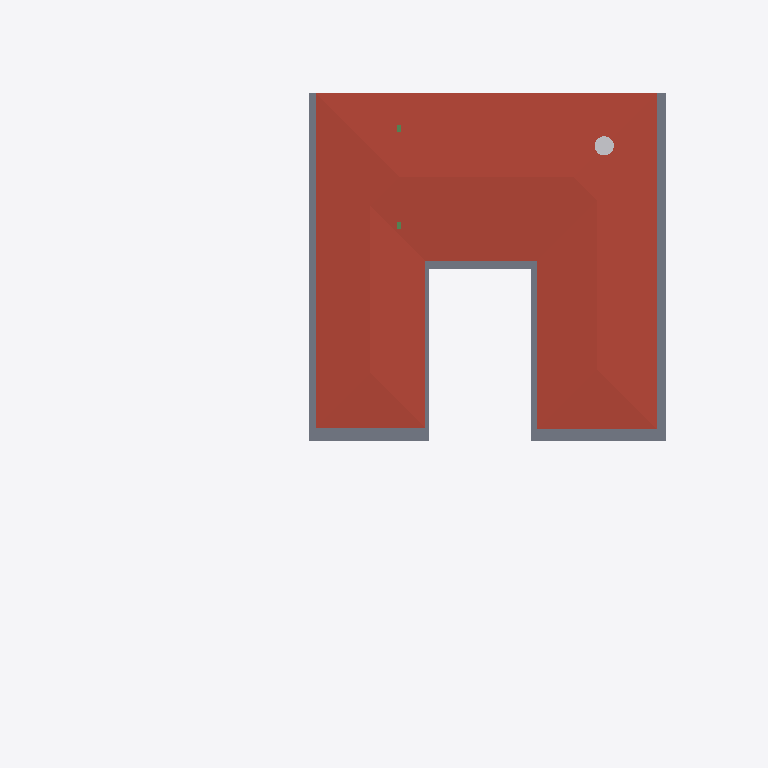
Plan cut of the same IFC building model at storey 'FF' (level 3.65 m, cut at 5.05 m), seen from above with north up, elements coloured by IFC class: 1 roof (red-brown), 1 slab (grey), 1 other element (light grey), 1 beam (green). Cut surfaces are drawn darker.
Extent 40.0 m × 44.4 m × 8.2 m (x, y, z). Storeys (5): BF at -2.55 m; 00 at 0.00 m; GF at 0.45 m; GF Lintel at 3.15 m; FF at 3.65 m. Elements (215): 58 IfcWall, 34 IfcWindow, 26 IfcFurniture, 18 IfcColumn, 18 IfcSlab, 17 IfcBeam, 10 IfcSanitaryTerminal, 9 IfcDoor, 6 IfcElectricAppliance, 6 IfcFurnishingElement, 4 IfcCovering, 4 IfcStairFlight.

HEADER;
FILE_DESCRIPTION(('ViewDefinition [CoordinationView]'),'2;1');
FILE_NAME('Manilal.ifc','2025-01-02T17:40:16+05:30',(''),(''),'IfcOpenShell 0.8.0','Bonsai 0.8.0','');
FILE_SCHEMA(('IFC4X3'));
ENDSEC;
DATA;
#1480=IFCPROJECT('2TuuvCHJz54PsFPcraEbH$',$,'My Project',$,$,$,$,(#3,#128),#1481);
#3305=IFCSITE('0lpfVeOW52QfroqLYyHNY2',$,'My Site',$,$,#26,$,$,$,$,$,$,$,$);
#22021=IFCSITE('3bEIgyqTrDuwi1cEDDCOva',$,'Site',$,$,#22364,#22354,$,$,$,$,$,$,$);
#3313=IFCBUILDING('0MzaWOaS178x5FMqOflU3C',$,'My Building',$,$,#25,$,$,$,$,$,$);
#2081=IFCBUILDINGSTOREY('09kFoqoxrCvB1_fcEsMZsQ',$,'GF',$,$,#217,$,$,$,$);
#2986=IFCBUILDINGSTOREY('0zoFHJ9PnFW80M$mIVDQW3',$,'BF',$,$,#14477,$,$,$,$);
#17145=IFCBUILDINGSTOREY('0MckaoTknA3edZMUNhTyAK',$,'FF',$,$,#17254,$,$,$,$);
#20035=IFCBUILDINGSTOREY('3LpnsPikv4mRTBpfC3WQtx',$,'00',$,$,#20051,$,$,$,$);
#23582=IFCBUILDINGSTOREY('0DtUgpQ1b6nBmkLmvc_ehu',$,'GF Lintel',$,$,#23767,$,$,$,$);
#17255=IFCROOF('188ChkeVP4PP3HZ1_FwQ2Y',$,'Roof',$,$,#50998,#17288,$,.HIP_ROOF.);
#42258=IFCSLAB('1w55rHt3zANRcG83T9Icc$',$,'Covering.004',$,$,#50948,#42269,$,.FLOOR.);
#50135=IFCTANK('2JxVU7wOv7AeMSl1JWI1KQ',$,'Tank',$,$,#51003,#50167,$,$);
#24645=IFCBEAM('0VJDvmHaXAaRtTeoMCJUjJ',$,'Beam',$,$,#50883,#24656,$,$);
ENDSEC;